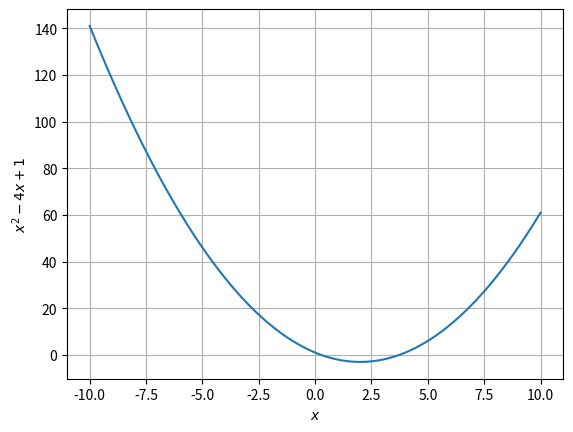

Here is the Python script that generated this plot:
import numpy as np
import matplotlib.pyplot as plt
from numpy import ndarray
from typing import Callable
import matplotlib.animation as animation


# derivate or gradient
def deriv(func: Callable[[float], float],
          input_: ndarray,
          delta:float = 0.001) -> ndarray:
    
    return (func(input_ + delta) - func(input_ - delta)) / (2 * delta)



# gradient descent funtion
def gradient_descent(start: float,
                     func: Callable[[float], float],
                     learn_rate: float,
                     max_iter: int,
                     tol:float = 0.01) -> tuple[list[float], float]:
    
    steps: list[float] = [start]
    x: float = start

    for _ in range(max_iter):
        diff: float = learn_rate * deriv(func, x)
        
        if np.abs(diff) < tol:
            break
        
        x -= diff
        steps.append(x)

    return steps, x


# function
def func(x):
    return np.power(x, 2) - 4*x + 1


lower_bound = -10
upper_bound = 10
starting_point = np.random.randint(lower_bound, upper_bound)


# result
lr=0.8
history, result = gradient_descent(starting_point, func, lr, 100)

print(f"The lo")

# convering list into array
h = np.array(history)


# data generator function return generator object
def gen_data(d):
    for i in d:
        print(i, func(i))
        yield i, func(i)


x: ndarray = np.linspace(lower_bound, upper_bound, 1000)
y: ndarray = func(x)


fig, ax = plt.subplots()
ax.grid()
x_data, y_data = [], []
line, = ax.plot([], [], lw=3, c="red")
point, = ax.plot([], [], 'k.')

ax.set_xlabel("$x$")
ax.set_ylabel("$x^2-4x+1$")



# animation function
def run(data):
    t, y = data
    x_data.append(t)
    y_data.append(y)
    number = len(x_data)
    ax.figure.canvas.draw()
    line.set_data(x_data, y_data)
    point.set_data(x_data, y_data)
    ax.set_title(f"Gradient Descent\nresult={t}, lr={lr}, iteration={number}")
##    ax.annotate(f"{number}", xy=(t, y), xytext=(-2*5, -5), textcoords='offset points')
    return line, point, 


# function plot
ax.plot(x, y)

# animate this one
ani = animation.FuncAnimation(fig, run, gen_data(h), interval=1000, repeat=False)

plt.show()
